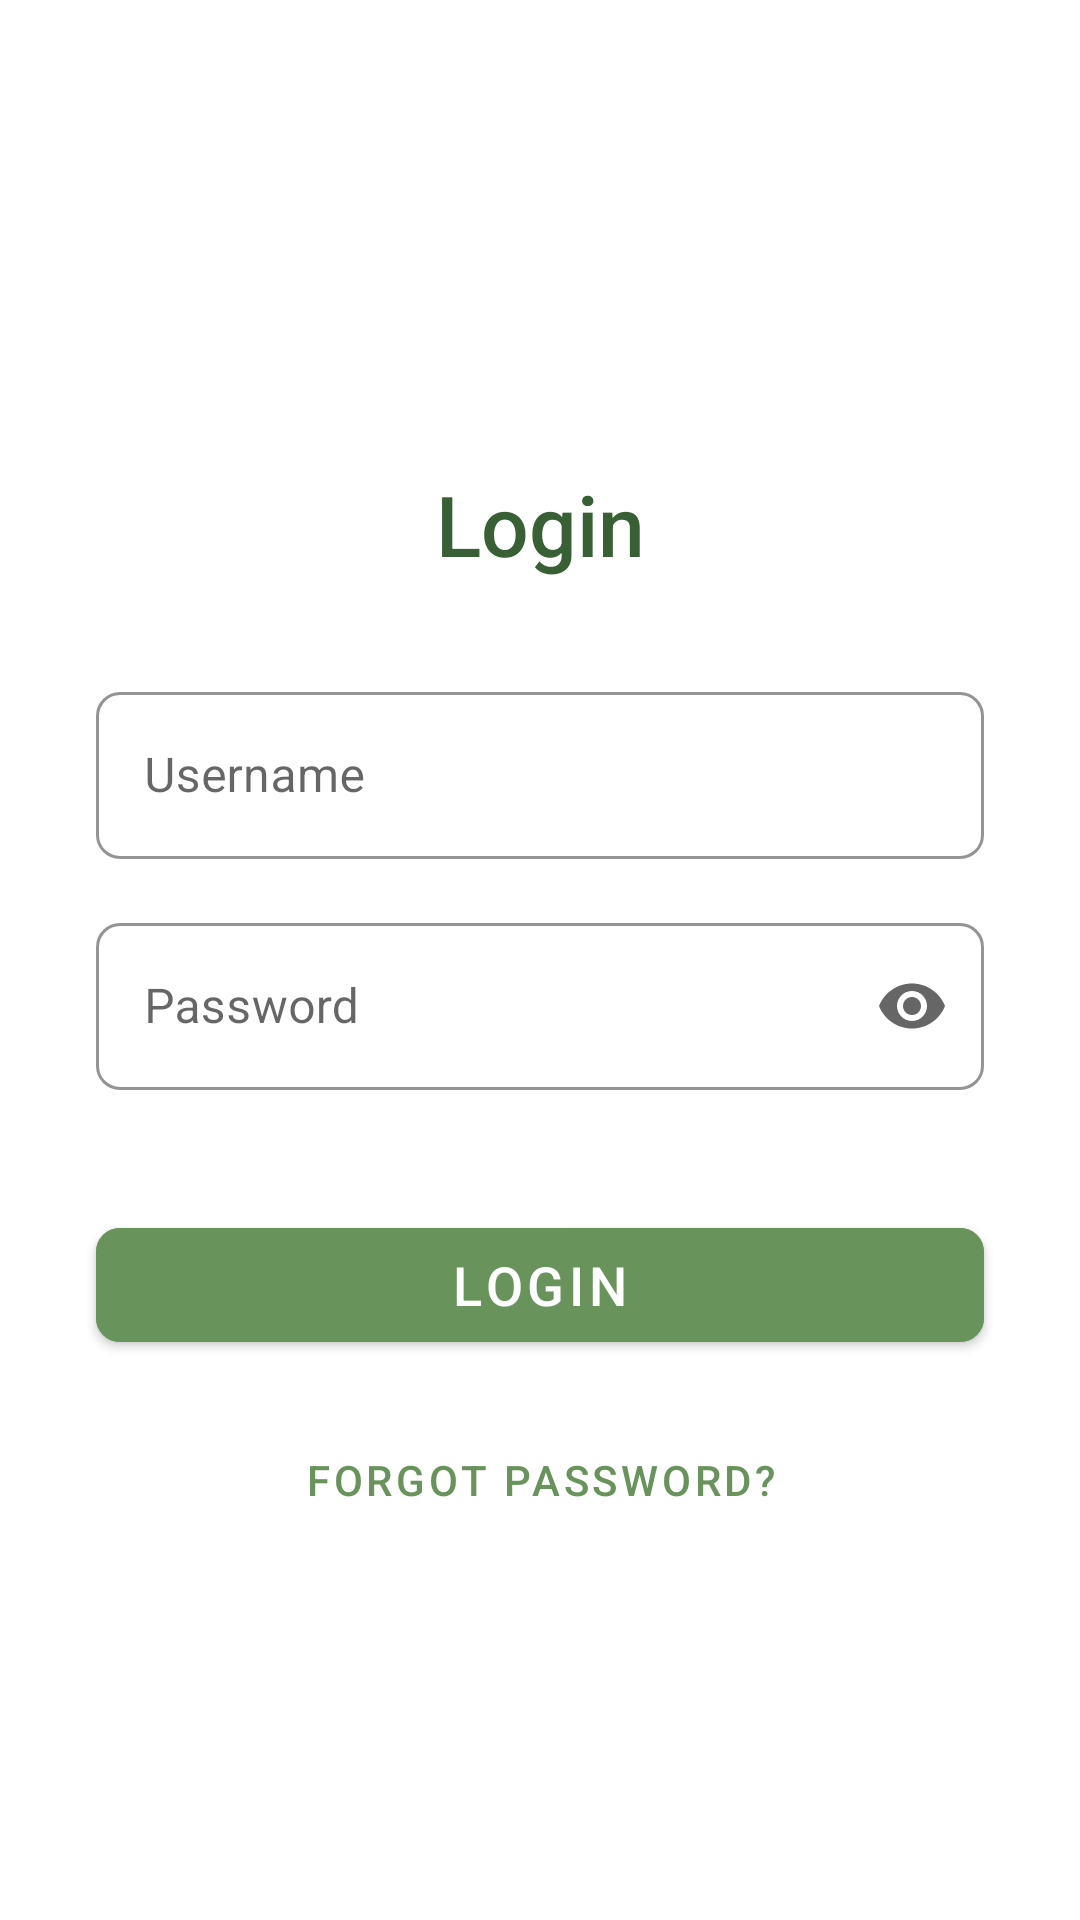

Android layout source for this screen:
<!-- AndroidManifest.xml: application theme Theme.Geocaching1 -->
<!-- res/layout/activity_login.xml -->
<?xml version="1.0" encoding="utf-8"?>
<androidx.constraintlayout.widget.ConstraintLayout
    xmlns:android="http://schemas.android.com/apk/res/android"
    xmlns:app="http://schemas.android.com/apk/res-auto"
    xmlns:tools="http://schemas.android.com/tools"
    android:layout_width="match_parent"
    android:layout_height="match_parent"
    android:background="#FFFFFF"
    tools:context=".LoginActivity">

    
    <ImageButton
        android:id="@+id/backButton"
        android:layout_width="40dp"
        android:layout_height="40dp"
        android:layout_marginStart="16dp"
        android:layout_marginTop="16dp"
        android:background="?attr/selectableItemBackgroundBorderless"
        android:contentDescription="Back"
        app:layout_constraintStart_toStartOf="parent"
        app:layout_constraintTop_toTopOf="parent"/>

    
    <TextView
        android:id="@+id/title"
        android:layout_width="wrap_content"
        android:layout_height="wrap_content"
        android:layout_marginTop="100dp"
        android:text="Login"
        android:textColor="#396034"
        android:textSize="28sp"
        android:fontFamily="sans-serif-medium"
        app:layout_constraintTop_toBottomOf="@id/backButton"
        app:layout_constraintStart_toStartOf="parent"
        app:layout_constraintEnd_toEndOf="parent"/>

    
    <com.google.android.material.textfield.TextInputLayout
        android:id="@+id/usernameLayout"
        android:layout_width="0dp"
        android:layout_height="wrap_content"
        android:layout_marginHorizontal="32dp"
        android:layout_marginTop="32dp"
        style="@style/Widget.MaterialComponents.TextInputLayout.OutlinedBox"
        app:shapeAppearanceOverlay="@style/RoundedTextInputLayout"
        app:boxStrokeColor="#68945c"
        app:layout_constraintTop_toBottomOf="@id/title"
        app:layout_constraintStart_toStartOf="parent"
        app:layout_constraintEnd_toEndOf="parent">

        <com.google.android.material.textfield.TextInputEditText
            android:id="@+id/username"
            android:layout_width="match_parent"
            android:layout_height="wrap_content"
            android:hint="Username"
            android:inputType="text" />
    </com.google.android.material.textfield.TextInputLayout>

    
    <com.google.android.material.textfield.TextInputLayout
        android:id="@+id/passwordLayout"
        android:layout_width="0dp"
        android:layout_height="wrap_content"
        android:layout_marginHorizontal="32dp"
        android:layout_marginTop="16dp"
        style="@style/Widget.MaterialComponents.TextInputLayout.OutlinedBox"
        app:shapeAppearanceOverlay="@style/RoundedTextInputLayout"
        app:boxStrokeColor="#68945c"
        app:endIconMode="password_toggle"
        app:layout_constraintTop_toBottomOf="@id/usernameLayout"
        app:layout_constraintStart_toStartOf="parent"
        app:layout_constraintEnd_toEndOf="parent">

        <com.google.android.material.textfield.TextInputEditText
            android:id="@+id/password"
            android:layout_width="match_parent"
            android:layout_height="wrap_content"
            android:hint="Password"
            android:inputType="textPassword" />
    </com.google.android.material.textfield.TextInputLayout>

    
    <com.google.android.material.button.MaterialButton
        android:id="@+id/button_confirm"
        android:layout_width="0dp"
        android:layout_height="50dp"
        android:layout_marginHorizontal="32dp"
        android:layout_marginTop="40dp"
        android:backgroundTint="#68945c"
        android:text="Login"
        android:textColor="#FFFFFF"
        android:textSize="18sp"
        app:cornerRadius="8dp"
        app:layout_constraintTop_toBottomOf="@id/passwordLayout"
        app:layout_constraintStart_toStartOf="parent"
        app:layout_constraintEnd_toEndOf="parent"/>


    <com.google.android.material.button.MaterialButton
        android:id="@+id/button_forgot_password"
        android:layout_width="wrap_content"
        android:layout_height="wrap_content"
        android:layout_marginTop="16dp"
        android:text="Forgot Password?"
        android:textColor="#68945c"
        android:fontFamily="sans-serif-medium"
        android:background="?attr/selectableItemBackgroundBorderless"
        app:layout_constraintTop_toBottomOf="@id/button_confirm"
        app:layout_constraintStart_toStartOf="parent"
        app:layout_constraintEnd_toEndOf="parent"/>


</androidx.constraintlayout.widget.ConstraintLayout>
<!-- resources referenced by this layout -->
<resources>
  <style name="RoundedTextInputLayout" parent="ShapeAppearance.MaterialComponents.SmallComponent">
          <item name="cornerFamily">rounded</item>
          <item name="cornerSize">8dp</item> 
      </style>
  <style name="Theme.Geocaching1" parent="Theme.MaterialComponents.Light.NoActionBar">
          
          <item name="colorPrimary">#396034</item>
  
          
          <item name="windowActionBar">false</item>
          <item name="windowNoTitle">true</item>
          <item name="colorSurface">#FFFFFF</item>
  
  
  
      </style>
</resources>
